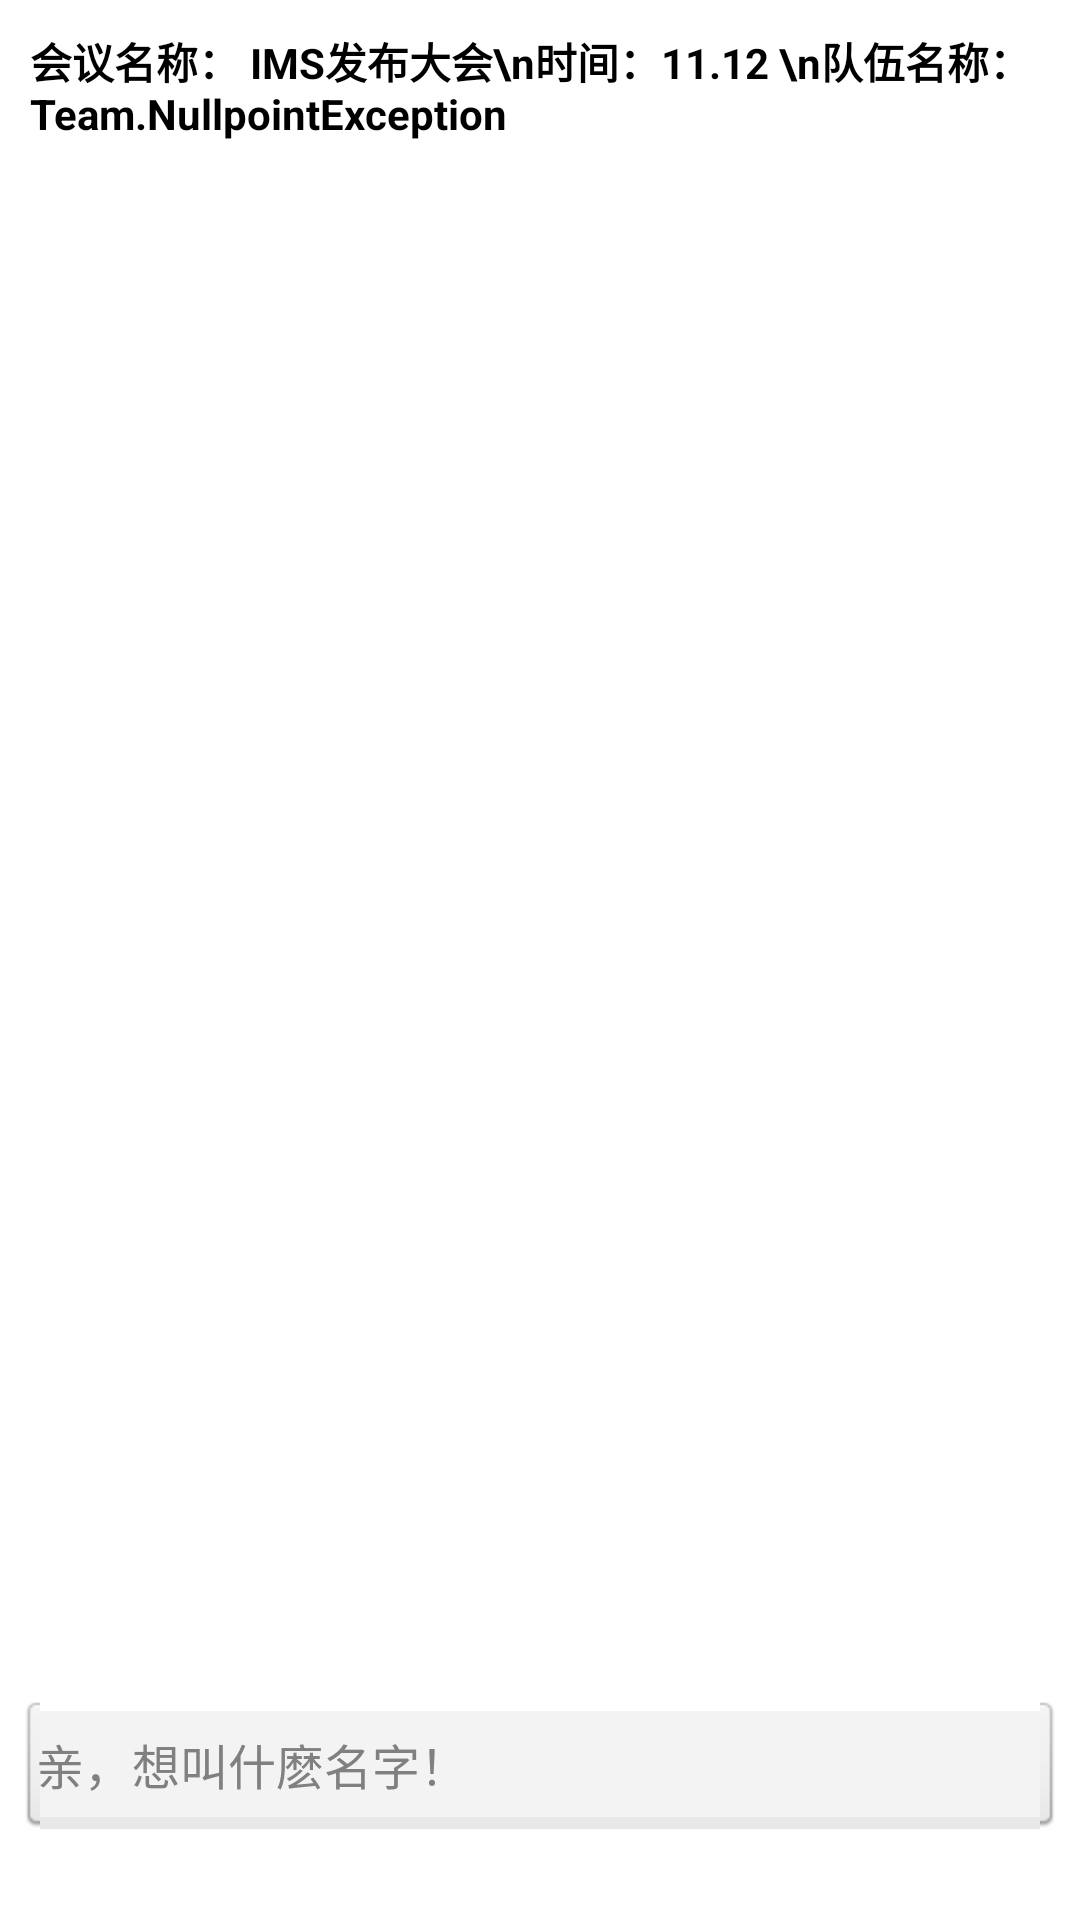

Here is an Android app screen rendered from its layout file. Give the layout XML and the strings, colors and styles it references.
<!-- AndroidManifest.xml: application theme AppTheme -->
<!-- res/layout/frame_identify.xml -->
<?xml version="1.0" encoding="utf-8"?>
<RelativeLayout xmlns:android="http://schemas.android.com/apk/res/android"
    android:layout_width="fill_parent"
    android:layout_height="fill_parent" >

    <TextView
        android:id="@+id/frame_identify_info"
        android:layout_width="fill_parent"
        android:layout_height="fill_parent"
        android:layout_above="@+id/frame_identity_ed_name"
        android:layout_margin="5dp"
        android:padding="5dp"
        android:text="会议名称： IMS发布大会\n时间：11.12 \n队伍名称：Team.NullpointException"
        android:textColor="@color/black"
        android:textSize="14sp"
        android:textStyle="bold" />

    <EditText
        android:id="@+id/frame_identity_ed_name"
        android:layout_width="match_parent"
        android:layout_height="wrap_content"
        android:layout_centerHorizontal="true"
        android:layout_above="@+id/frame_identify_qrcode"
        android:layout_marginBottom="4dp"
        android:layout_marginLeft="8dp"
        android:layout_marginRight="8dp"
        android:background="@drawable/edittext"
        android:ems="10"
        android:hint="亲，想叫什麽名字！"
        android:textColor="@color/black"
        android:textSize="16sp" />

    <Button
        android:id="@+id/frame_identify_qrcode"
        android:layout_width="fill_parent"
        android:layout_height="wrap_content"
        android:layout_alignParentBottom="true"
        android:layout_centerHorizontal="true"
        android:layout_marginLeft="5dp"
        android:layout_marginRight="5dp"
        android:background="@drawable/btn_base_blue"
        android:text="二维码扫描"
        android:textColor="@color/white"
        android:textSize="18sp" />

    

</RelativeLayout>
<!-- resources referenced by this layout -->
<resources>
  <color name="black">#000000</color>
  <color name="white">#FFFFFF</color>
  <!-- drawable edittext (drawable) -->
  <?xml version="1.0" encoding="utf-8"?>
  <selector xmlns:android="http://schemas.android.com/apk/res/android">
  
      <item android:drawable="@drawable/ic_edittext_pressed" android:state_pressed="true"/>
      <item android:drawable="@drawable/ic_edittext_nomal" android:state_pressed="false"/>
  
  </selector>
  <style name="AppTheme" parent="AppBaseTheme">
          <item name="android:windowNoTitle">true</item>
      </style>
  <style name="AppBaseTheme" parent="android:Theme.Light">
          
      </style>
</resources>
